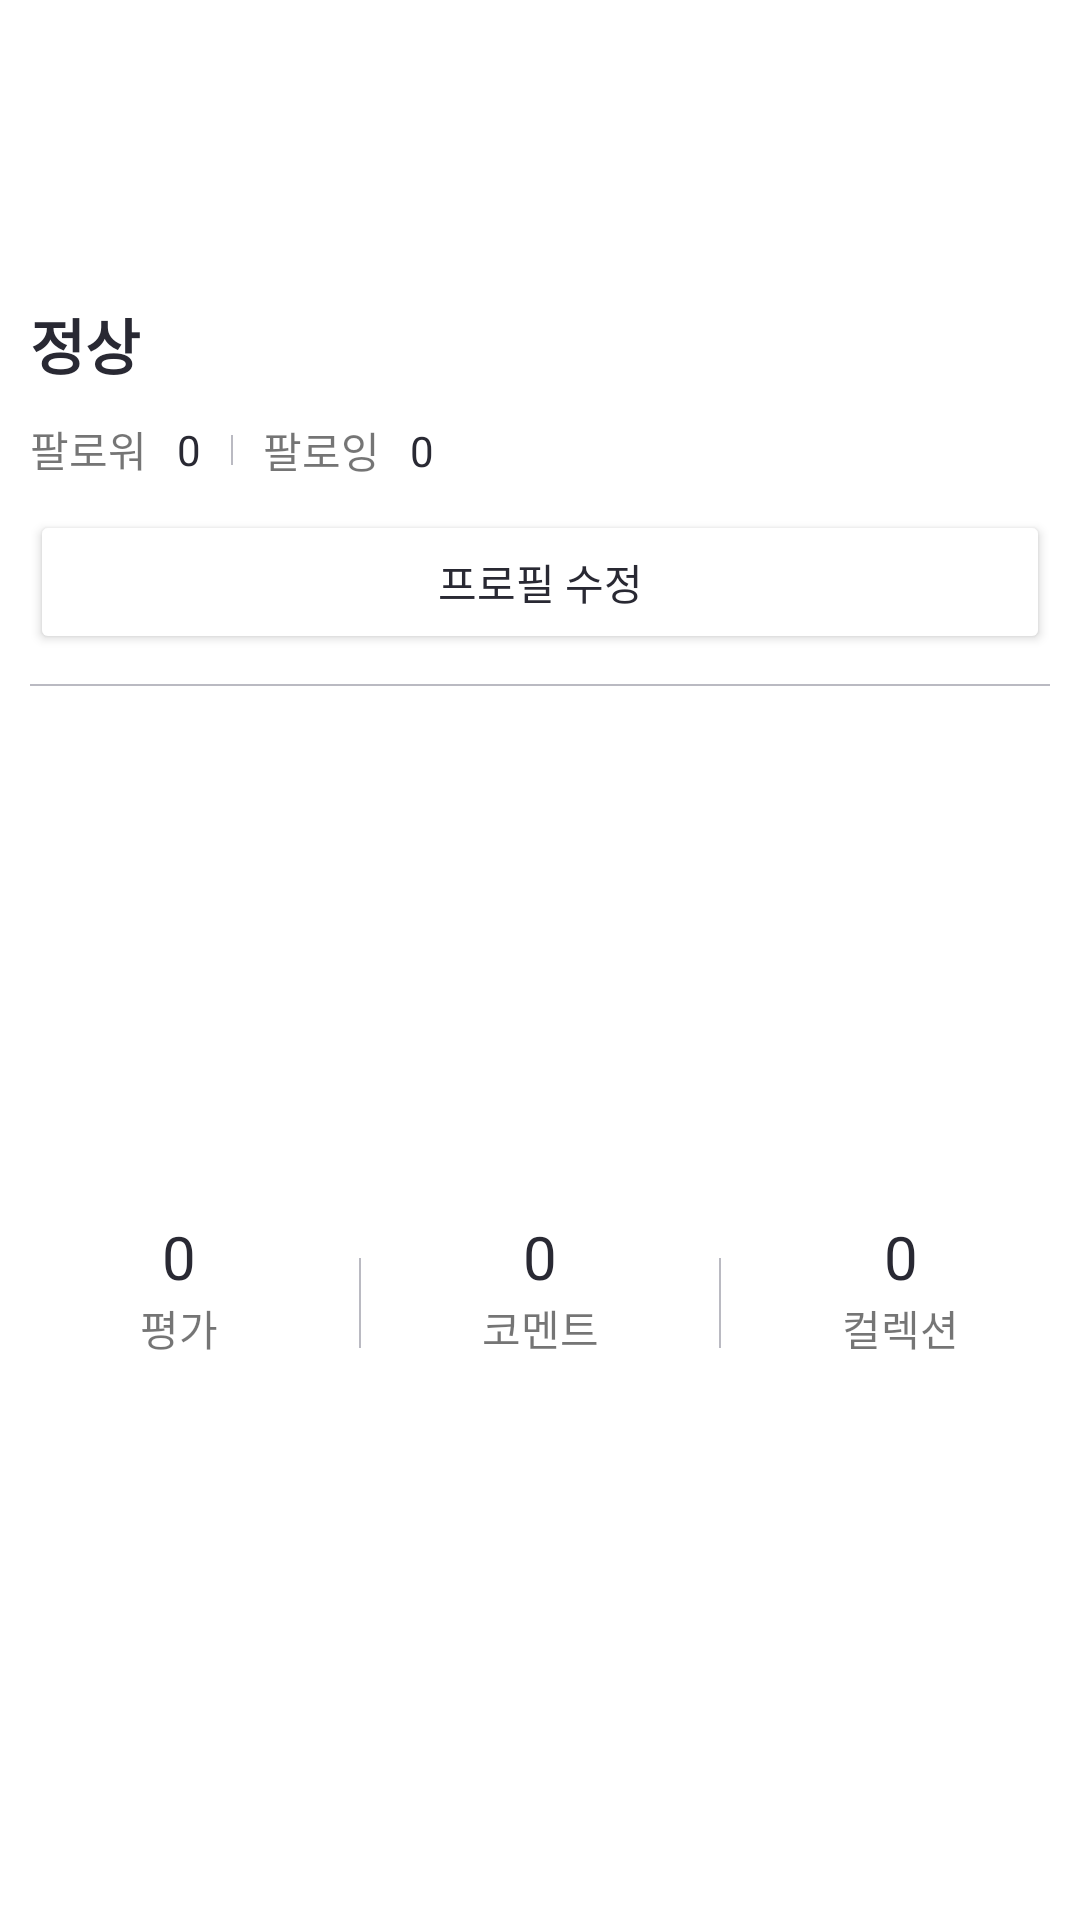

Layout XML and referenced resources for this Android screen:
<!-- AndroidManifest.xml: application theme Theme.WapeCopy -->
<!-- res/layout/layout_profile.xml -->
<?xml version="1.0" encoding="utf-8"?>
<androidx.constraintlayout.widget.ConstraintLayout xmlns:android="http://schemas.android.com/apk/res/android"
    xmlns:app="http://schemas.android.com/apk/res-auto"
    xmlns:tools="http://schemas.android.com/tools"
    android:layout_width="match_parent"
    android:layout_height="wrap_content"
    android:background="@color/white"
    tools:context=".view.MyWatchaFragment">

    <ImageView
        android:id="@+id/profileLayout_circle"
        android:layout_width="80dp"
        android:layout_height="80dp"
        android:layout_margin="@dimen/margin"
        android:src="@drawable/shape_oval"
        app:layout_constraintStart_toStartOf="parent"
        app:layout_constraintTop_toTopOf="parent"
        tools:ignore="ContentDescription" />

    <ImageView
        android:id="@+id/profileLayout_profileImage"
        style="@style/BigImageView"
        android:contentDescription="@string/profile"
        android:src="@drawable/vector_user"
        app:layout_constraintBottom_toBottomOf="@+id/profileLayout_circle"
        app:layout_constraintEnd_toEndOf="@+id/profileLayout_circle"
        app:layout_constraintStart_toStartOf="@+id/profileLayout_circle"
        app:layout_constraintTop_toTopOf="@+id/profileLayout_circle" />

    <TextView
        android:id="@+id/profileLayout_name"
        style="@style/BoldTextView"
        android:layout_width="wrap_content"
        android:layout_height="wrap_content"
        android:layout_margin="@dimen/margin"
        android:text="@string/sample_name"
        app:layout_constraintStart_toStartOf="parent"
        app:layout_constraintTop_toBottomOf="@+id/profileLayout_circle" />

    <TextView
        android:id="@+id/profileLayout_followerText"
        android:layout_width="wrap_content"
        android:layout_height="wrap_content"
        android:layout_margin="@dimen/margin"
        android:text="@string/follower"
        app:layout_constraintStart_toStartOf="parent"
        app:layout_constraintTop_toBottomOf="@+id/profileLayout_name" />

    <TextView
        android:id="@+id/profileLayout_followerCount"
        android:layout_width="wrap_content"
        android:layout_height="wrap_content"
        android:layout_marginStart="@dimen/margin"
        android:text="@string/sample_number"
        android:textColor="@color/black"
        app:layout_constraintBottom_toBottomOf="@+id/profileLayout_followerText"
        app:layout_constraintStart_toEndOf="@+id/profileLayout_followerText"
        app:layout_constraintTop_toTopOf="@+id/profileLayout_followerText" />

    <View
        android:id="@+id/profileLayout_divider1"
        style="@style/Divider"
        android:layout_width="@dimen/divider_size"
        android:layout_height="@dimen/margin"
        android:layout_marginStart="@dimen/margin"
        app:layout_constraintBottom_toBottomOf="@+id/profileLayout_followerCount"
        app:layout_constraintStart_toEndOf="@+id/profileLayout_followerCount"
        app:layout_constraintTop_toTopOf="@+id/profileLayout_followerCount" />

    <TextView
        android:id="@+id/profileLayout_followingText"
        android:layout_width="wrap_content"
        android:layout_height="wrap_content"
        android:layout_marginStart="@dimen/margin"
        android:text="@string/following"
        app:layout_constraintBottom_toBottomOf="@+id/profileLayout_divider1"
        app:layout_constraintStart_toEndOf="@+id/profileLayout_divider1"
        app:layout_constraintTop_toTopOf="@+id/profileLayout_divider1"
        tools:layout_editor_absoluteX="156dp" />

    <TextView
        android:id="@+id/profileLayout_followingCount"
        android:layout_width="wrap_content"
        android:layout_height="wrap_content"
        android:layout_marginStart="@dimen/margin"
        android:text="@string/sample_number"
        android:textColor="@color/black"
        app:layout_constraintBottom_toBottomOf="@+id/profileLayout_followingText"
        app:layout_constraintStart_toEndOf="@+id/profileLayout_followingText"
        app:layout_constraintTop_toTopOf="@+id/profileLayout_followingText" />

    <Button
        android:id="@+id/profileLayout_editProfileButton"
        android:layout_width="0dp"
        android:layout_height="wrap_content"
        android:layout_margin="@dimen/margin"
        android:backgroundTint="@color/white"
        android:text="@string/edit_profile"
        android:textColor="@color/black"
        app:layout_constraintEnd_toEndOf="parent"
        app:layout_constraintStart_toStartOf="parent"
        app:layout_constraintTop_toBottomOf="@+id/profileLayout_followerText" />

    <View
        android:id="@+id/profileLayout_divider2"
        style="@style/Divider"
        android:layout_width="match_parent"
        android:layout_height="@dimen/divider_size"
        android:layout_margin="@dimen/margin"
        app:layout_constraintTop_toBottomOf="@+id/profileLayout_editProfileButton" />


    <View
        android:id="@+id/profileLayout_divider3"
        style="@style/Divider"
        android:layout_width="@dimen/divider_size"
        android:layout_height="30dp"
        android:layout_marginVertical="@dimen/margin_big"
        android:background="@color/light_gray"
        app:layout_constraintBottom_toBottomOf="parent"
        app:layout_constraintEnd_toStartOf="@+id/profileLayout_divider4"
        app:layout_constraintHorizontal_bias="0.5"
        app:layout_constraintStart_toStartOf="parent"
        app:layout_constraintTop_toBottomOf="@+id/profileLayout_divider2" />

    <TextView
        android:id="@+id/profileLayout_evaluationText"
        android:layout_width="wrap_content"
        android:layout_height="wrap_content"
        android:text="@string/evaluate"
        app:layout_constraintBottom_toBottomOf="parent"
        app:layout_constraintEnd_toEndOf="@+id/profileLayout_evaluationCount"
        app:layout_constraintHorizontal_bias="0.5"
        app:layout_constraintStart_toStartOf="@+id/profileLayout_evaluationCount"
        app:layout_constraintTop_toBottomOf="@+id/profileLayout_evaluationCount" />

    <TextView
        android:id="@+id/profileLayout_evaluationCount"
        style="@style/TextView"
        android:layout_width="wrap_content"
        android:layout_height="wrap_content"
        android:text="@string/sample_number"
        app:layout_constraintBottom_toTopOf="@+id/profileLayout_evaluationText"
        app:layout_constraintEnd_toStartOf="@+id/profileLayout_divider3"
        app:layout_constraintHorizontal_bias="0.5"
        app:layout_constraintStart_toStartOf="parent"
        app:layout_constraintTop_toBottomOf="@+id/profileLayout_editProfileButton"
        app:layout_constraintVertical_chainStyle="packed" />

    <TextView
        android:id="@+id/profileLayout_commentCount"
        style="@style/TextView"
        android:layout_width="wrap_content"
        android:layout_height="wrap_content"
        android:text="@string/sample_number"
        app:layout_constraintBottom_toTopOf="@+id/profileLayout_commentText"
        app:layout_constraintEnd_toStartOf="@+id/profileLayout_divider4"
        app:layout_constraintStart_toEndOf="@+id/profileLayout_divider3"
        app:layout_constraintTop_toBottomOf="@+id/profileLayout_editProfileButton"
        app:layout_constraintVertical_chainStyle="packed" />

    <TextView
        android:id="@+id/profileLayout_commentText"
        android:layout_width="wrap_content"
        android:layout_height="wrap_content"
        android:text="@string/comment"
        app:layout_constraintBottom_toBottomOf="parent"
        app:layout_constraintEnd_toEndOf="@+id/profileLayout_commentCount"
        app:layout_constraintStart_toStartOf="@+id/profileLayout_commentCount"
        app:layout_constraintTop_toBottomOf="@+id/profileLayout_commentCount" />

    <View
        android:id="@+id/profileLayout_divider4"
        style="@style/Divider"
        android:layout_width="@dimen/divider_size"
        android:layout_height="30dp"
        app:layout_constraintBottom_toBottomOf="parent"
        app:layout_constraintEnd_toEndOf="parent"
        app:layout_constraintHorizontal_bias="0.5"
        app:layout_constraintStart_toEndOf="@+id/profileLayout_divider3"
        app:layout_constraintTop_toBottomOf="@+id/profileLayout_divider2" />

    <TextView
        android:id="@+id/profileLayout_collectionCount"
        style="@style/TextView"
        android:layout_width="wrap_content"
        android:layout_height="wrap_content"
        android:text="@string/sample_number"
        app:layout_constraintBottom_toTopOf="@+id/profileLayout_collectionText"
        app:layout_constraintEnd_toEndOf="parent"
        app:layout_constraintStart_toEndOf="@+id/profileLayout_divider4"
        app:layout_constraintTop_toBottomOf="@+id/profileLayout_editProfileButton"
        app:layout_constraintVertical_chainStyle="packed" />

    <TextView
        android:id="@+id/profileLayout_collectionText"
        android:layout_width="wrap_content"
        android:layout_height="wrap_content"
        android:text="@string/collection"
        app:layout_constraintBottom_toBottomOf="parent"
        app:layout_constraintEnd_toEndOf="@+id/profileLayout_collectionCount"
        app:layout_constraintStart_toStartOf="@+id/profileLayout_collectionCount"
        app:layout_constraintTop_toBottomOf="@+id/profileLayout_collectionCount" />

</androidx.constraintlayout.widget.ConstraintLayout>
<!-- resources referenced by this layout -->
<resources>
  <color name="black">#292933</color>
  <color name="light_gray">#babac2</color>
  <color name="white">#FFFFFFFF</color>
  <dimen name="divider_size">0.5dp</dimen>
  <dimen name="margin">10dp</dimen>
  <dimen name="margin_big">30dp</dimen>
  <string name="collection">컬렉션</string>
  <string name="comment">코멘트</string>
  <string name="edit_profile">프로필 수정</string>
  <string name="evaluate">평가</string>
  <string name="follower">팔로워</string>
  <string name="following">팔로잉</string>
  <string name="profile">프로필</string>
  <string name="sample_name">정상</string>
  <string name="sample_number">0</string>
  <style name="BigImageView">
          <item name="android:layout_width">@dimen/image_button_size_big</item>
          <item name="android:layout_height">@dimen/image_button_size_big</item>
          <item name="tint">@color/gray</item>
      </style>
  <style name="BoldTextView" parent="TextView">
          <item name="android:textStyle">bold</item>
      </style>
  <style name="Divider">
          <item name="android:background">@color/light_gray</item>
      </style>
  <style name="TextView">
          <item name="android:textSize">@dimen/text_size</item>
          <item name="android:textColor">@color/black</item>
      </style>
  <style name="Theme.WapeCopy" parent="Theme.MaterialComponents.DayNight.NoActionBar">
          
          <item name="colorPrimary">@color/gray</item>
          <item name="colorPrimaryVariant">@color/gray</item>
          <item name="colorOnPrimary">@color/white</item>
          
          <item name="colorSecondary">@color/red</item>
          <item name="colorSecondaryVariant">@color/red</item>
          <item name="colorOnSecondary">@color/black</item>
          
          <item name="android:statusBarColor" tools:targetApi="l">?attr/colorPrimaryVariant</item>
          
      </style>
  <dimen name="image_button_size_big">60dp</dimen>
  <color name="gray">#999999</color>
  <dimen name="text_size">20sp</dimen>
  <color name="red">#ea3967</color>
</resources>
